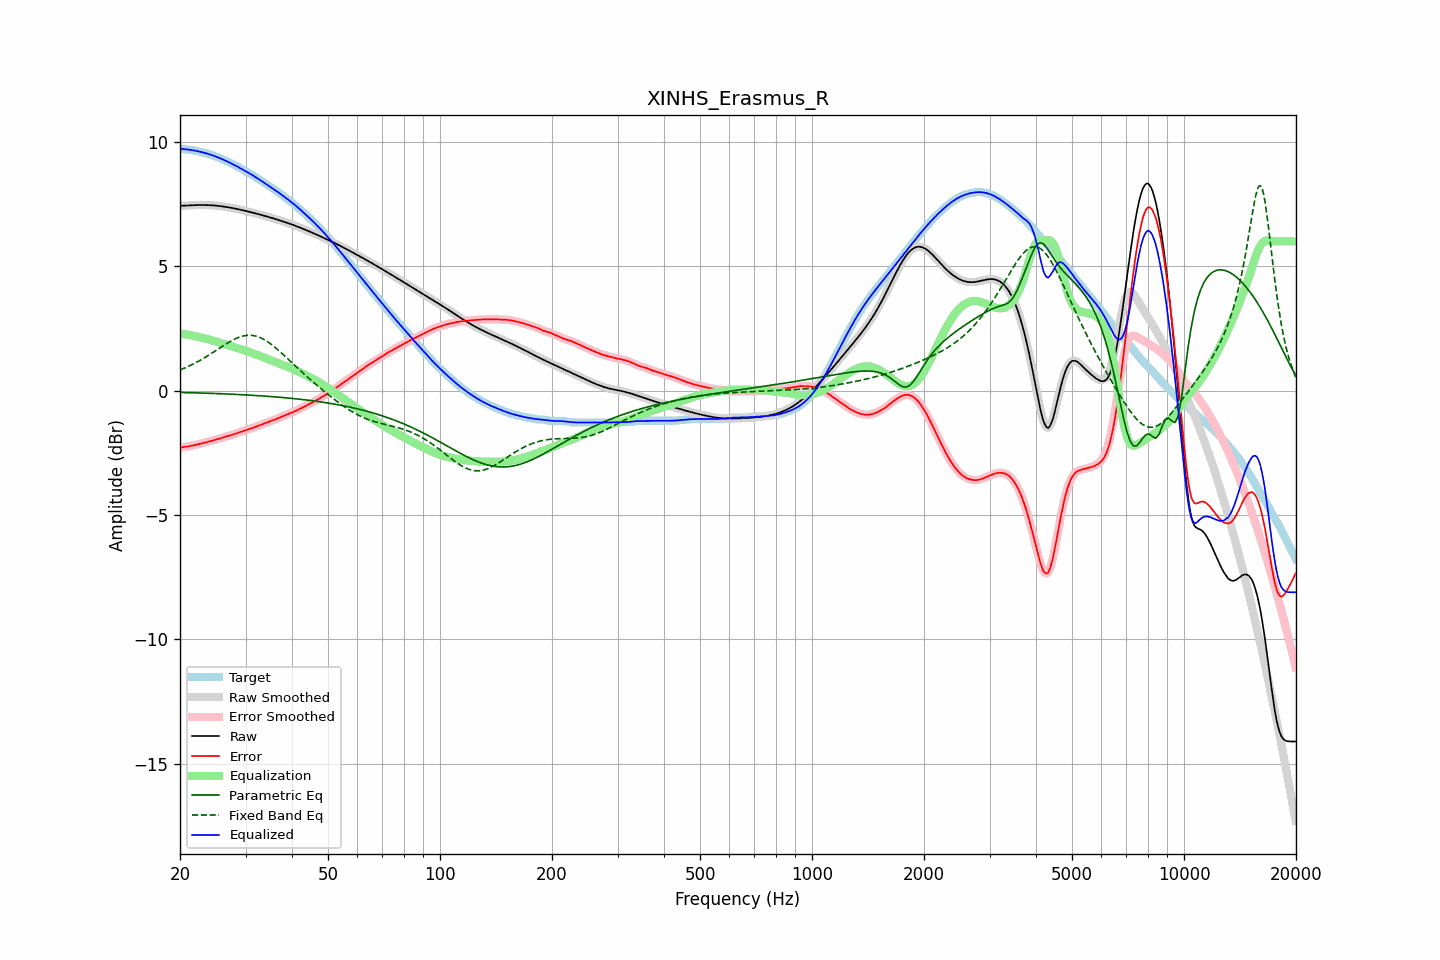

The data file committed next to this chart (first rows):
frequency, raw, error, smoothed, error_smoothed, equalization, parametric_eq, fixed_band_eq, equalized_raw, equalized_smoothed, target
20.00, 7.43, -2.30, 7.43, -2.30, 2.29, -0.08, 0.83, 9.72, 9.72, 9.72
20.20, 7.43, -2.29, 7.43, -2.29, 2.29, -0.08, 0.86, 9.72, 9.72, 9.72
20.40, 7.44, -2.28, 7.44, -2.28, 2.28, -0.08, 0.88, 9.71, 9.71, 9.71
20.61, 7.44, -2.27, 7.44, -2.27, 2.27, -0.08, 0.91, 9.71, 9.71, 9.71
20.81, 7.44, -2.26, 7.44, -2.26, 2.26, -0.08, 0.94, 9.70, 9.70, 9.70
21.02, 7.45, -2.25, 7.45, -2.25, 2.25, -0.08, 0.97, 9.69, 9.69, 9.69
21.23, 7.45, -2.24, 7.45, -2.24, 2.23, -0.09, 1.00, 9.68, 9.68, 9.69
21.44, 7.45, -2.22, 7.45, -2.22, 2.22, -0.09, 1.03, 9.68, 9.68, 9.68
21.66, 7.46, -2.21, 7.46, -2.21, 2.21, -0.09, 1.06, 9.67, 9.67, 9.67
21.87, 7.46, -2.19, 7.46, -2.19, 2.19, -0.09, 1.09, 9.65, 9.65, 9.65
22.09, 7.46, -2.18, 7.46, -2.18, 2.18, -0.09, 1.13, 9.64, 9.64, 9.64
22.31, 7.46, -2.16, 7.46, -2.16, 2.16, -0.10, 1.16, 9.63, 9.63, 9.63
22.54, 7.46, -2.15, 7.46, -2.15, 2.15, -0.10, 1.20, 9.61, 9.61, 9.61
22.76, 7.46, -2.13, 7.46, -2.13, 2.13, -0.10, 1.23, 9.60, 9.60, 9.60
22.99, 7.46, -2.12, 7.46, -2.12, 2.12, -0.10, 1.27, 9.58, 9.58, 9.58
23.22, 7.46, -2.10, 7.46, -2.10, 2.10, -0.10, 1.31, 9.57, 9.57, 9.57
23.45, 7.46, -2.09, 7.46, -2.09, 2.09, -0.11, 1.35, 9.55, 9.55, 9.55
23.69, 7.46, -2.07, 7.46, -2.07, 2.07, -0.11, 1.39, 9.53, 9.53, 9.53
23.92, 7.46, -2.05, 7.46, -2.05, 2.05, -0.11, 1.43, 9.51, 9.51, 9.51
24.16, 7.45, -2.03, 7.45, -2.03, 2.04, -0.11, 1.47, 9.49, 9.49, 9.49
24.40, 7.45, -2.02, 7.45, -2.02, 2.02, -0.11, 1.51, 9.47, 9.47, 9.47
24.65, 7.45, -2.00, 7.45, -2.00, 2.00, -0.12, 1.55, 9.44, 9.44, 9.44
24.89, 7.44, -1.98, 7.44, -1.98, 1.98, -0.12, 1.60, 9.42, 9.42, 9.42
25.14, 7.43, -1.96, 7.43, -1.96, 1.96, -0.12, 1.64, 9.39, 9.39, 9.40
25.39, 7.43, -1.94, 7.43, -1.94, 1.94, -0.12, 1.68, 9.37, 9.37, 9.37
25.65, 7.42, -1.92, 7.42, -1.92, 1.92, -0.13, 1.72, 9.34, 9.34, 9.34
25.91, 7.41, -1.90, 7.41, -1.90, 1.90, -0.13, 1.77, 9.31, 9.31, 9.31
26.16, 7.40, -1.88, 7.40, -1.88, 1.88, -0.13, 1.81, 9.28, 9.28, 9.28
26.43, 7.39, -1.86, 7.39, -1.86, 1.86, -0.13, 1.85, 9.26, 9.26, 9.25
26.69, 7.38, -1.84, 7.38, -1.84, 1.84, -0.14, 1.89, 9.23, 9.23, 9.22
26.96, 7.37, -1.82, 7.37, -1.82, 1.82, -0.14, 1.93, 9.20, 9.20, 9.19
27.23, 7.36, -1.80, 7.36, -1.81, 1.81, -0.14, 1.97, 9.17, 9.17, 9.16
27.50, 7.35, -1.79, 7.35, -1.79, 1.79, -0.15, 2.00, 9.13, 9.13, 9.14
27.77, 7.34, -1.77, 7.34, -1.77, 1.76, -0.15, 2.04, 9.10, 9.10, 9.11
28.05, 7.32, -1.75, 7.32, -1.75, 1.74, -0.15, 2.07, 9.07, 9.07, 9.07
28.33, 7.31, -1.72, 7.31, -1.72, 1.72, -0.16, 2.10, 9.03, 9.03, 9.03
28.62, 7.30, -1.70, 7.30, -1.70, 1.70, -0.16, 2.13, 9.00, 9.00, 9.00
28.90, 7.28, -1.68, 7.28, -1.68, 1.68, -0.16, 2.15, 8.96, 8.96, 8.96
29.19, 7.27, -1.66, 7.27, -1.66, 1.66, -0.16, 2.17, 8.93, 8.93, 8.92
29.48, 7.25, -1.63, 7.25, -1.63, 1.64, -0.17, 2.19, 8.89, 8.89, 8.89
29.78, 7.24, -1.61, 7.24, -1.61, 1.61, -0.17, 2.21, 8.85, 8.85, 8.85
30.08, 7.22, -1.59, 7.22, -1.59, 1.59, -0.18, 2.22, 8.82, 8.82, 8.82
30.38, 7.21, -1.57, 7.21, -1.57, 1.57, -0.18, 2.22, 8.78, 8.78, 8.78
30.68, 7.19, -1.55, 7.19, -1.55, 1.55, -0.18, 2.22, 8.74, 8.74, 8.74
30.99, 7.18, -1.53, 7.18, -1.53, 1.53, -0.19, 2.22, 8.70, 8.70, 8.71
31.30, 7.16, -1.51, 7.16, -1.51, 1.51, -0.19, 2.22, 8.67, 8.67, 8.67
31.61, 7.14, -1.48, 7.14, -1.48, 1.48, -0.19, 2.21, 8.63, 8.63, 8.63
31.93, 7.13, -1.46, 7.13, -1.46, 1.46, -0.20, 2.19, 8.59, 8.59, 8.59
32.24, 7.11, -1.43, 7.11, -1.44, 1.44, -0.20, 2.18, 8.54, 8.54, 8.54
32.57, 7.09, -1.41, 7.09, -1.41, 1.41, -0.21, 2.15, 8.50, 8.50, 8.50
32.89, 7.07, -1.39, 7.07, -1.39, 1.39, -0.21, 2.13, 8.46, 8.46, 8.46
33.22, 7.06, -1.36, 7.06, -1.36, 1.36, -0.21, 2.10, 8.42, 8.42, 8.42
33.55, 7.04, -1.34, 7.04, -1.34, 1.34, -0.22, 2.06, 8.37, 8.37, 8.38
33.89, 7.02, -1.31, 7.02, -1.31, 1.31, -0.22, 2.02, 8.33, 8.33, 8.33
34.23, 7.00, -1.29, 7.00, -1.29, 1.29, -0.23, 1.99, 8.29, 8.29, 8.29
34.57, 6.98, -1.26, 6.98, -1.26, 1.26, -0.23, 1.94, 8.25, 8.25, 8.24
34.92, 6.96, -1.23, 6.96, -1.23, 1.24, -0.24, 1.90, 8.20, 8.20, 8.20
35.27, 6.95, -1.21, 6.95, -1.21, 1.21, -0.24, 1.85, 8.16, 8.16, 8.16
35.62, 6.93, -1.19, 6.93, -1.19, 1.19, -0.25, 1.80, 8.11, 8.11, 8.11
35.97, 6.91, -1.16, 6.91, -1.16, 1.16, -0.25, 1.74, 8.07, 8.07, 8.07
... 635 more rows
